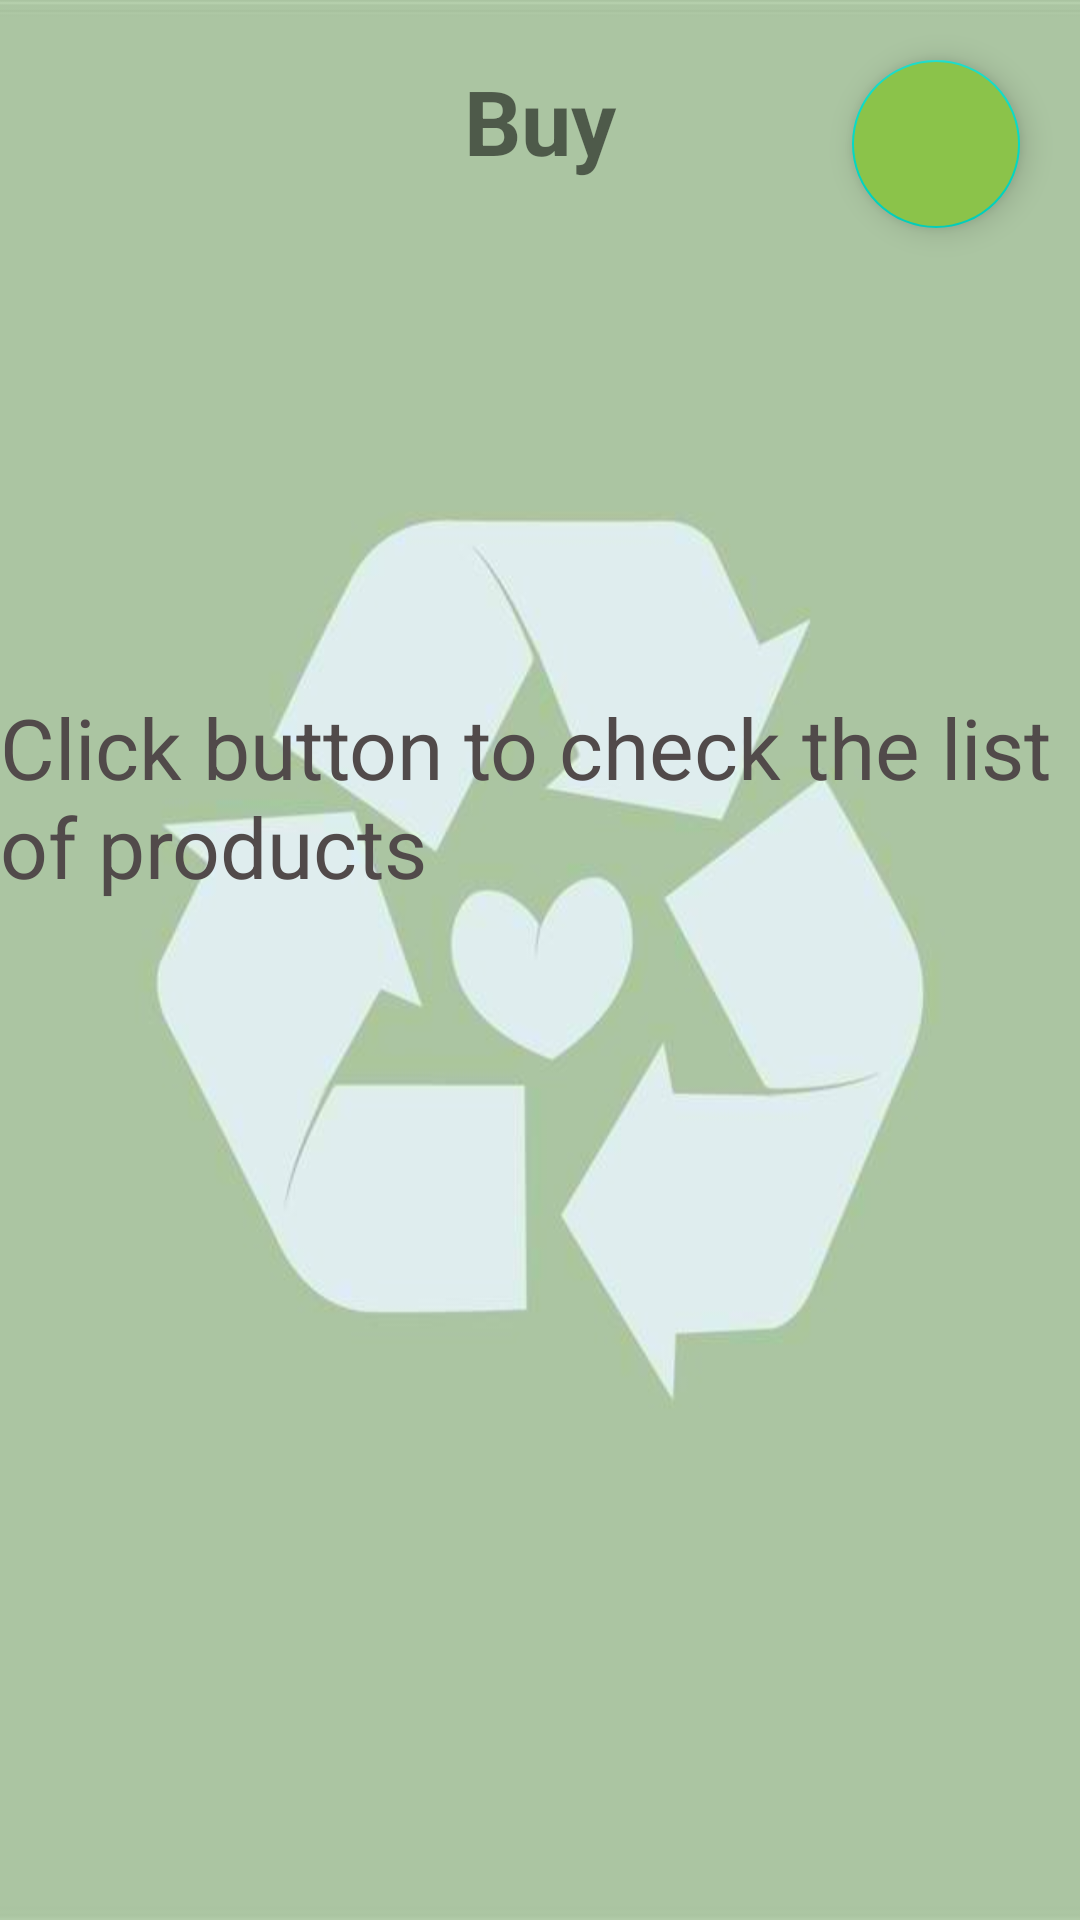

Layout XML and referenced resources for this Android screen:
<!-- AndroidManifest.xml: application theme Theme.Wow1 -->
<!-- res/layout/fragment_buy.xml -->
<?xml version="1.0" encoding="utf-8"?>
<RelativeLayout xmlns:android="http://schemas.android.com/apk/res/android"
    xmlns:app="http://schemas.android.com/apk/res-auto"
    xmlns:tools="http://schemas.android.com/tools"
    android:layout_width="match_parent"
    android:layout_height="match_parent"
    android:background="@drawable/bg"
    tools:context=".BuyFragment">

    
    <TextView
        android:layout_width="match_parent"
        android:layout_height="wrap_content"
        android:text="Buy"
        android:id="@+id/titleIncome"
        android:textSize="30sp"
        android:textStyle="bold"
        android:gravity="center"
        android:layout_marginTop="20dp"/>














    <com.google.android.material.floatingactionbutton.FloatingActionButton
        android:id="@+id/buybutton"
        android:layout_width="wrap_content"
        android:layout_height="wrap_content"
        android:layout_alignParentBottom="false"
        android:layout_alignParentEnd="true"
        android:layout_marginBottom="20dp"
        android:layout_marginEnd="20dp"
        android:layout_marginStart="20dp"
        android:layout_marginTop="20dp"
        android:backgroundTint="#8BC34A"
        android:src="@drawable/add" />

    <TextView
        android:id="@+id/textView6"
        android:layout_width="match_parent"
        android:layout_height="89dp"
        android:layout_alignParentBottom="true"
        android:layout_alignParentEnd="true"
        android:layout_alignParentStart="true"
        android:layout_below="@+id/titleIncome"
        android:layout_marginBottom="340dp"
        android:layout_marginEnd="0dp"
        android:layout_marginStart="0dp"
        android:layout_marginTop="170dp"
        android:text="Click button to check the list of products"
        android:textColor="#514A4A"
        android:textSize="28dp" />


</RelativeLayout>
<!-- resources referenced by this layout -->
<resources>
  <!-- drawable bg: png bitmap (drawable, 22711 bytes) -->
  <style name="Theme.Wow1" parent="Theme.MaterialComponents.DayNight.NoActionBar">
          
          <item name="colorPrimary">@color/purple_500</item>
          <item name="colorPrimaryVariant">@color/purple_700</item>
          <item name="colorOnPrimary">@color/white</item>
          
          <item name="colorSecondary">@color/teal_200</item>
          <item name="colorSecondaryVariant">@color/teal_700</item>
          <item name="colorOnSecondary">@color/black</item>
          
          <item name="android:statusBarColor">?attr/colorPrimaryVariant</item>
          
      </style>
  <color name="purple_500">#FF6200EE</color>
  <color name="purple_700">#FF3700B3</color>
  <color name="white">#FFFFFFFF</color>
  <color name="teal_200">#FF03DAC5</color>
  <color name="teal_700">#FF018786</color>
  <color name="black">#FF000000</color>
</resources>
